Run: headless pygame with SDL's dummy video driver; simulated clock (each Clock.tick advances the game by its frame time, no real sleeping); random seed 0; keys injected as events and as key.get_pressed() state; no mouse input; restart key R tapped at the start of phases 3 and 4.
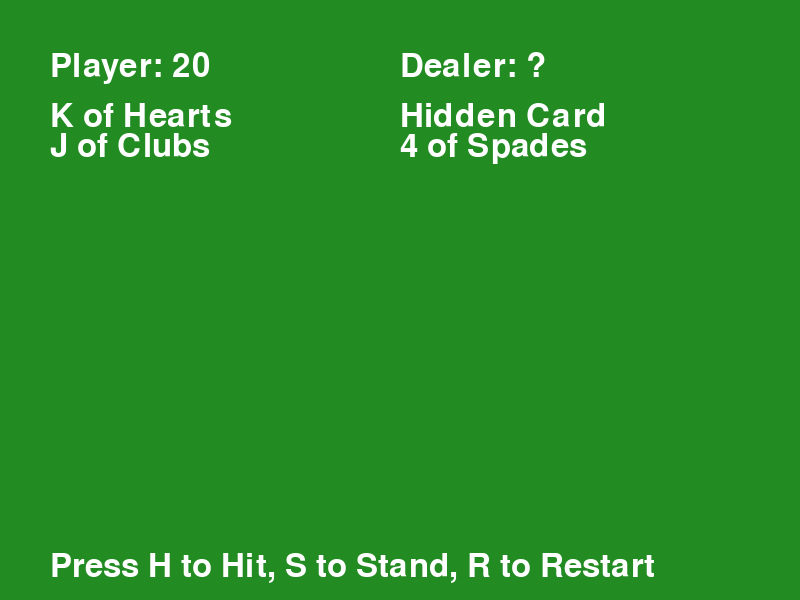
Frame 1 of 4 · flips 1–60 · no input
Frame 2 of 4 · flips 61–180 · tapped SPACE, RETURN · held RIGHT (→), D · screen unchanged from frame 1, image omitted
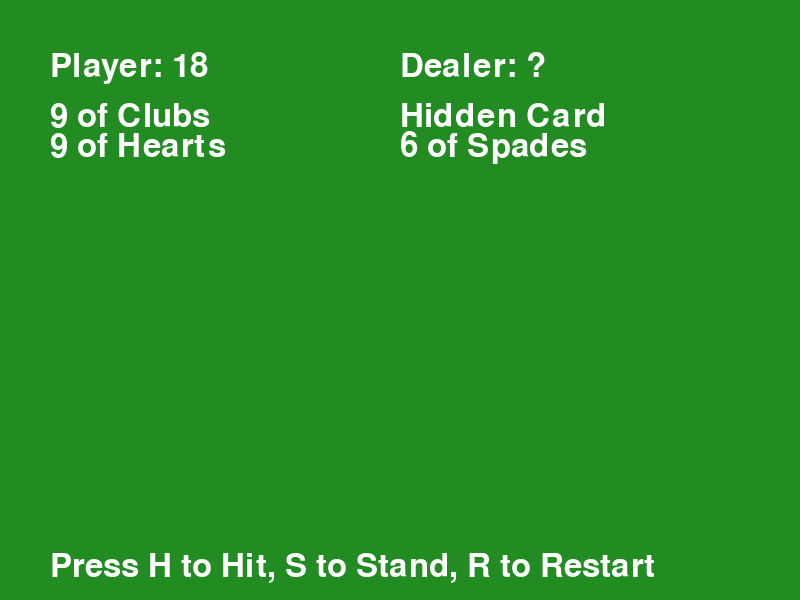
Frame 3 of 4 · flips 181–300 · tapped R · held DOWN (↓), S
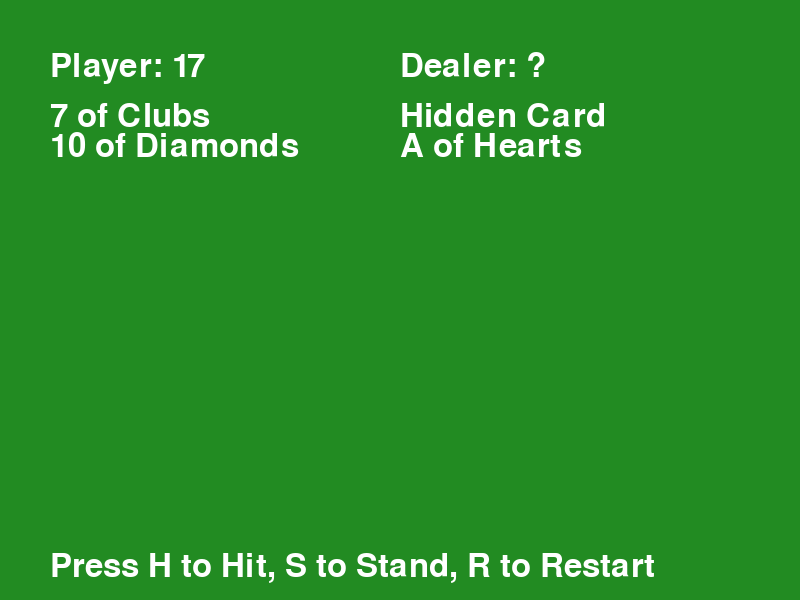
Frame 4 of 4 · flips 301–420 · tapped R · held LEFT (←), A, UP (↑), W

The pygame program that drew these frames:

import pygame
import random
import time

# Inicializar Pygame
pygame.init()

# Configurações da tela
WIDTH, HEIGHT = 800, 600
screen = pygame.display.set_mode((WIDTH, HEIGHT))
pygame.display.set_caption("Blackjack")

# Cores
WHITE = (255, 255, 255)
BLACK = (0, 0, 0)
GREEN = (34, 139, 34)

# Fontes
FONT = pygame.font.SysFont(None, 48)

# Cartas e Deck

SUITS = ['Spades', 'Hearts', 'Diamonds', 'Clubs']
RANKS = ['2', '3', '4', '5', '6', '7', '8', '9', '10', 'J', 'Q', 'K', 'A']


def criar_deck():
    """Cria e embaralha o deck."""
    deck = [{'rank': rank, 'suit': suit} for suit in SUITS for rank in RANKS]
    random.shuffle(deck)
    return deck


def draw_text(text, x, y):
    """Desenha texto na tela."""
    label = FONT.render(text, True, WHITE)
    screen.blit(label, (x, y))


def get_card_value(card):
    """Retorna o valor da carta."""
    if card['rank'] in ['J', 'Q', 'K']:
        return 10
    elif card['rank'] == 'A':
        return 11
    else:
        return int(card['rank'])


def calculate_hand_value(hand):
    """Calcula o valor da mão."""
    value = sum(get_card_value(card) for card in hand)
    aces = sum(1 for card in hand if card['rank'] == 'A')
    while value > 21 and aces:
        value -= 10
        aces -= 1
    return value


def deal_card(deck):
    """Entrega uma carta do deck."""
    return deck.pop()


def game_logic(player_hand, dealer_hand, player_stands):
    """Lógica do jogo e condições de vitória."""
    player_value = calculate_hand_value(player_hand)
    dealer_value = calculate_hand_value(dealer_hand)

    if player_value > 21:
        return "You Bust! Dealer Wins!"
    elif dealer_value > 21:
        return "Dealer Busts! You Win!"
    elif player_stands and dealer_value >= 17:
        if player_value > dealer_value:
            return "You Win!"
        elif player_value < dealer_value:
            return "Dealer Wins!"
        else:
            return "It's a Tie!"
    return None


def main():
    running = True
    clock = pygame.time.Clock()

    # Função que reinicia o jogo
    def restart_game():
        deck = criar_deck()
        player_hand = [deal_card(deck), deal_card(deck)]
        dealer_hand = [deal_card(deck), deal_card(deck)]
        player_stands = False
        return deck, player_hand, dealer_hand, player_stands

    deck, player_hand, dealer_hand, player_stands = restart_game()

    game_over_message = None

    while running:
        screen.fill(GREEN)

        # Exibição das mãos com ajuste de posição para evitar sobreposição
        draw_text(f"Player: {calculate_hand_value(player_hand)}", 50, 50)
        draw_text("Press H to Hit, S to Stand, R to Restart", 50, 550)
        for i, card in enumerate(player_hand):
            draw_text(f"{card['rank']} of {card['suit']}", 50, 100 + i * 30)

        if player_stands:
            draw_text(f"Dealer: {calculate_hand_value(dealer_hand)}", 400, 50)
            for i, card in enumerate(dealer_hand):
                draw_text(f"{card['rank']} of {card['suit']}", 400, 100 + i * 30)
        else:
            draw_text("Dealer: ?", 400, 50)
            draw_text("Hidden Card", 400, 100)
            draw_text(f"{dealer_hand[1]['rank']} of {dealer_hand[1]['suit']}", 400, 130)

        if not game_over_message:
            game_over_message = game_logic(player_hand, dealer_hand, player_stands)

        if game_over_message:
            draw_text(game_over_message, 400, 300)

            # Pausa de 2 segundos antes de reiniciar automaticamente
            pygame.display.flip()
            time.sleep(2)

            # Reiniciar o jogo automaticamente
            deck, player_hand, dealer_hand, player_stands = restart_game()
            game_over_message = None

        for event in pygame.event.get():
            if event.type == pygame.QUIT:
                running = False

            if event.type == pygame.KEYDOWN and not game_over_message:
                if event.key == pygame.K_h:  # Hit
                    player_hand.append(deal_card(deck))
                elif event.key == pygame.K_s:  # Stand
                    player_stands = True
                    while calculate_hand_value(dealer_hand) < 17:
                        dealer_hand.append(deal_card(deck))
                elif event.key == pygame.K_r:  # Restart (manual restart)
                    deck, player_hand, dealer_hand, player_stands = restart_game()
                    game_over_message = None

        pygame.display.flip()
        clock.tick(30)

    pygame.quit()


if __name__ == "__main__":
    main()
